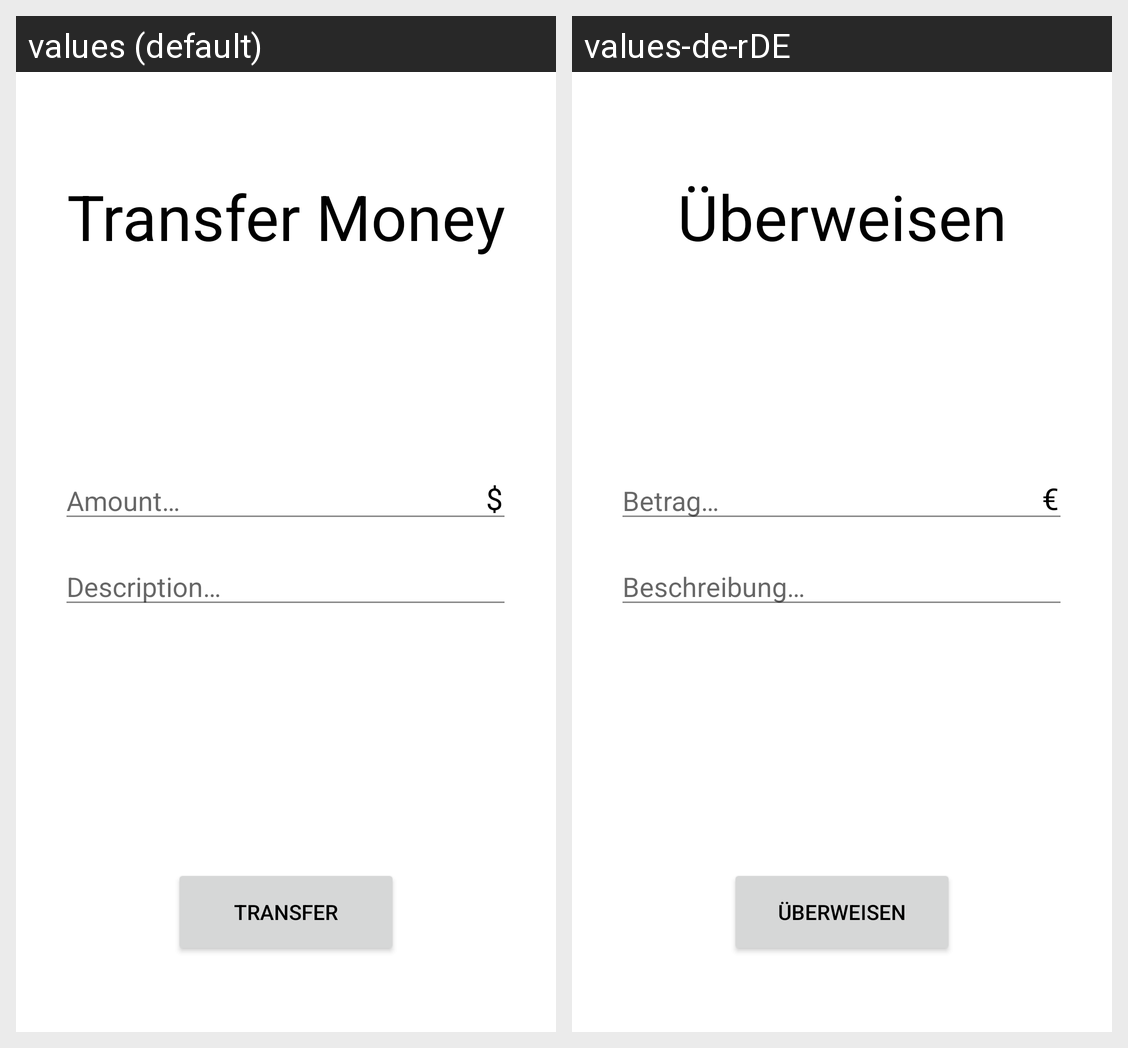

The same Android screen rendered under two of its app's locales, left to right. List the strings drawn on it with the default value and each locale's translation.
Android screen res/layout/activity_transfer_money.xml rendered under 2 locales, left to right: values (default), values-de-rDE. Device: Nexus 5 (rendered at 1080×1920; each locale shown at half size, 540×960, under a caption strip naming it); theme Theme.HBank.
Strings drawn on this screen, with the default value and each locale's value (text and hints the layout hard-codes, and strings that could not be matched under every locale, appear in the picture but are not listed):

title_activity_transfer_money
  values: Transfer Money
  values-de-rDE: Überweisen

amount_hint
  values: Amount…
  values-de-rDE: Betrag…

description_hint
  values: Description…
  values-de-rDE: Beschreibung…

currency
  values: $
  values-de-rDE: €

transfer_money_btn
  values: Transfer
  values-de-rDE: Überweisen
